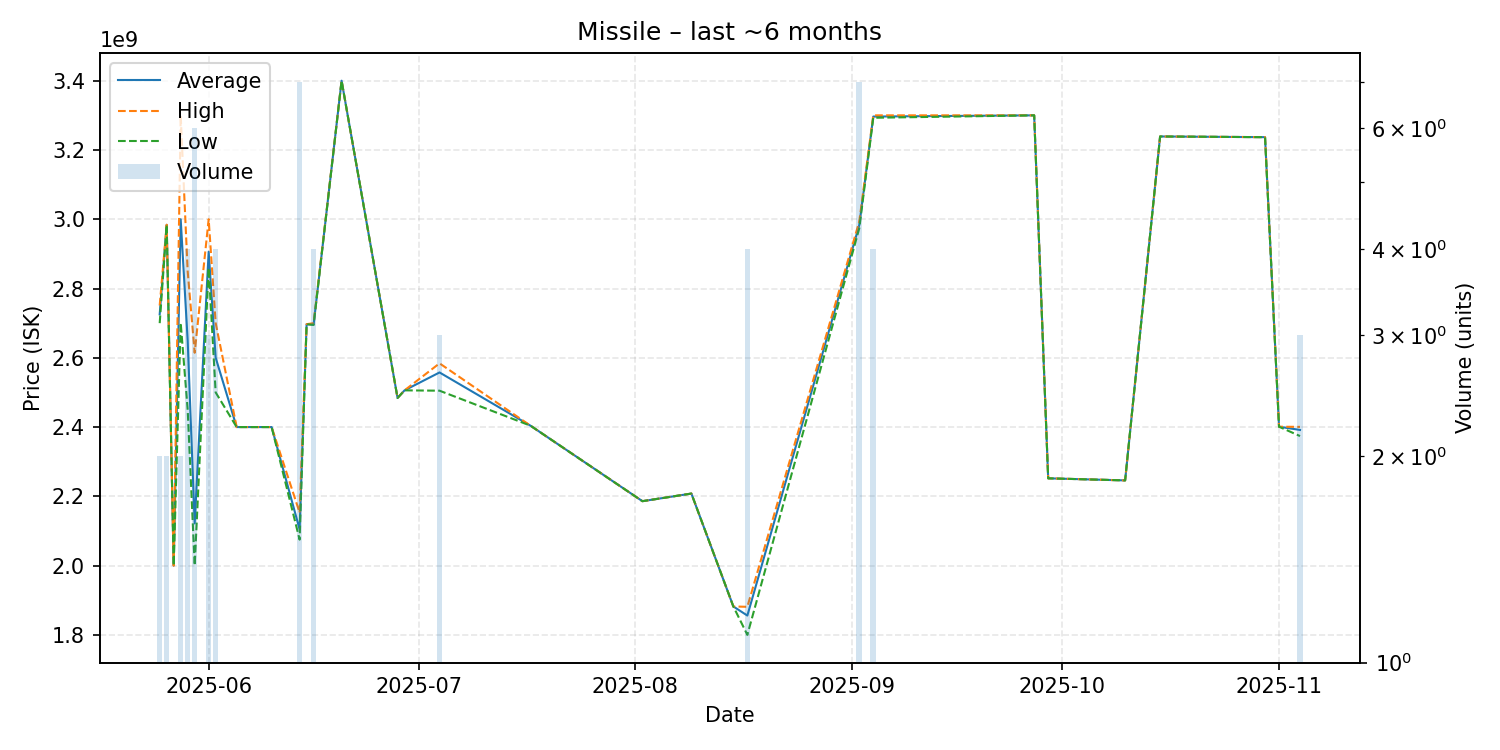

Values plotted in this chart, from the file beside it:
date, average, highest, lowest, order_count, volume
2025-05-25, 2725500000, 2751000000, 2700000000, 2, 2
2025-05-26, 2984000000, 2984000000, 2984000000, 1, 2
2025-05-27, 2000000000, 2000000000, 2000000000, 1, 1
2025-05-28, 3000000000, 3299000000, 2701000000, 2, 2
2025-05-29, 2649750000, 2849500000, 2450000000, 4, 4
2025-05-30, 2121833333, 2614500000, 2000500000, 6, 6
2025-06-01, 2906333333, 3000000000, 2859500000, 3, 3
2025-06-02, 2600250000, 2700500000, 2500000000, 4, 4
2025-06-05, 2400000000, 2400000000, 2400000000, 1, 1
2025-06-07, 2400000000, 2400000000, 2400000000, 1, 1
2025-06-10, 2400000000, 2400000000, 2400000000, 1, 1
2025-06-14, 2104571429, 2153000000, 2075000000, 7, 7
2025-06-15, 2697000000, 2697000000, 2697000000, 1, 1
2025-06-16, 2695750000, 2700000000, 2695000000, 4, 4
2025-06-20, 3400000000, 3400000000, 3400000000, 1, 1
2025-06-28, 2484000000, 2484000000, 2484000000, 1, 1
2025-06-29, 2506000000, 2506000000, 2506000000, 1, 1
2025-07-04, 2557666667, 2584000000, 2505000000, 3, 3
2025-07-17, 2404000000, 2404000000, 2404000000, 1, 1
2025-08-02, 2186000000, 2186000000, 2186000000, 1, 1
2025-08-09, 2208000000, 2208000000, 2208000000, 1, 1
2025-08-15, 1882000000, 1882000000, 1882000000, 1, 1
2025-08-17, 1855750000, 1881000000, 1800000000, 4, 4
2025-09-02, 2983285714, 2993500000, 2974000000, 7, 7
2025-09-04, 3296500000, 3300000000, 3293000000, 4, 4
2025-09-27, 3300000000, 3300000000, 3300000000, 1, 1
2025-09-29, 2252000000, 2252000000, 2252000000, 1, 1
2025-10-10, 2246000000, 2246000000, 2246000000, 1, 1
2025-10-15, 3239000000, 3239000000, 3239000000, 1, 1
2025-10-30, 3237000000, 3237000000, 3237000000, 1, 1
2025-11-01, 2401000000, 2401000000, 2401000000, 1, 1
2025-11-04, 2391666667, 2400500000, 2374000000, 3, 3
